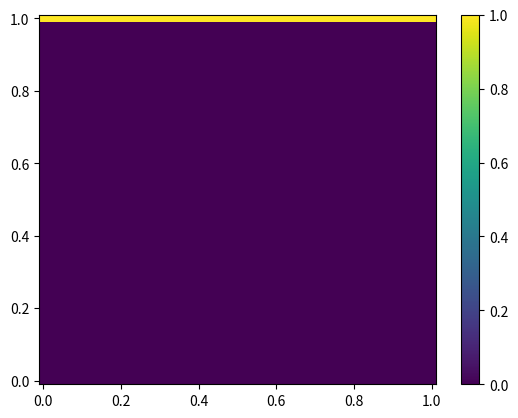

This chart was generated by the following Python code:
import numpy as np
import matplotlib.pyplot as plt
import time
from matplotlib.animation import FuncAnimation

# 1.1 Vibrating string
class String:
    def __init__(self, N, L, c=1, dt=0.001):
        self.N = N
        self.L = L
        self.c = c
        self.dx = L / N
        self.dt =  dt
        self.coefficient = (c * self.dt/self.dx) ** 2

        # discretized points
        self.x = np.linspace(0, L, N)

        self.t = 0
        # empty wave function arrays at three time steps
        self.y_before = np.zeros(N)  # u(i, j-1)
        self.y = np.zeros(N)       # u(i, j)
        self.y_after = np.zeros(N)  # u(i, j+1)

        # boundary conditions 0 on start and end
        self.y[0] = 0
        self.y[-1] = 0

        # initial conditions ==> start with a gaussian curve eg. a wave
        self.y[:] = np.sin(2* np.pi * self.x) #np.exp(-100 * (self.x - L / 2) ** 2)
        self.y_before[:] = self.y
    def step(self):
        for i in range(1, self.N - 1):
            self.y_after[i] = (
                self.coefficient * (self.y[i + 1] - 2 * self.y[i] + self.y[i - 1])
                - self.y_before[i]
                + 2 * self.y[i]
            )

        # update time step values
        self.y_before[:] = self.y
        self.y[:] = self.y_after

    def simulate(self, steps, plot_interval=1):
        plt.ion()
        fig, ax = plt.subplots()
        line, = ax.plot(self.x, self.y, color = 'tab:blue')
        ax.set_ylim(-1, 1)
        plt.xlabel('x')
        plt.ylabel('y')

        for step in range(steps):
            self.step()
            if step % plot_interval == 0:
                line.set_ydata(self.y)
                plt.pause(0.01)
        plt.ioff()
        plt.show()


# 1.2 The Time Dependent Diffusion Equation
class Twod:
    def __init__(self, N, L, dt=0.001, D=1):
        self.N = N
        self.L = L
        self.dx = L / N
        self.dt = dt
        self.D = D

        # assert to check stability
        assert (4 * self.dt  / self.dx ** 2) > 1, "Unstable"

        # discretized points
        self.x = np.linspace(0, L, N)
        self.y = np.linspace(0, L, N)
        self.t = 0

        # empty 2d array for the 2d time dependent thing
        self.c = np.zeros((N, N))

        # boundary starting conditions: c(x, y=1;t) = 1 and c(x, y=0;t) = 0
        for i in range(0, N):
            self.c[N-1, i] = 1

        # copy for the next time step
        self.c_next = np.copy(self.c)

    def step(self):
        for x in range(0, self.N):
            for y in range(1, self.N - 1):
                xmin1 = (x - 1) % self.N
                xplus1 = (x + 1) % self.N
                # Fixed indexing: self.c[y, x] instead of self.c[x, y]
                self.c_next[y, x] = self.c[y, x] + self.dt * self.D / self.dx ** 2 * \
                    (self.c[y, xplus1] + self.c[y, xmin1] + self.c[y + 1, x] + self.c[y - 1, x] - 4 * self.c[y, x])

        # update time step values
        self.c = np.copy(self.c_next)  # Added np.copy() to prevent reference issues

        self.t += self.dt

    def plot_3d(self):
        fig = plt.figure(figsize=(8, 6))
        ax = fig.add_subplot(111, projection='3d')

        X, Y = np.meshgrid(self.x, self.y)
        ax.plot_surface(X, Y, self.c, cmap='viridis')

        ax.set_xlabel('X')
        ax.set_ylabel('Y')
        ax.set_zlabel('Concentration')
        ax.set_title(f"Time Step: {self.t:.3f}")

        plt.show()

    def animate(self, num_frames=200, interval=50):
        fig, ax = plt.subplots()
        X, Y = np.meshgrid(self.x, self.y)

        def init():
            ax.clear()
            return [ax.pcolormesh(X, Y, self.c, cmap='viridis')]

        def update(frame):
            self.step()
            ax.clear()
            mesh = ax.pcolormesh(X, Y, self.c, cmap='viridis')
            ax.set_title(f'Time: {self.t:.3f}')
            return [mesh]

        anim = FuncAnimation(fig, update, frames=num_frames,
                           init_func=init, interval=interval,
                           blit=True)
        plt.colorbar(ax.pcolormesh(X, Y, self.c, cmap='viridis'))
        plt.show()


if __name__ == "__main__":
    # Example usage:
    diff = Twod(N=50, L=1.0)
    diff.animate(num_frames=200, interval=100)
